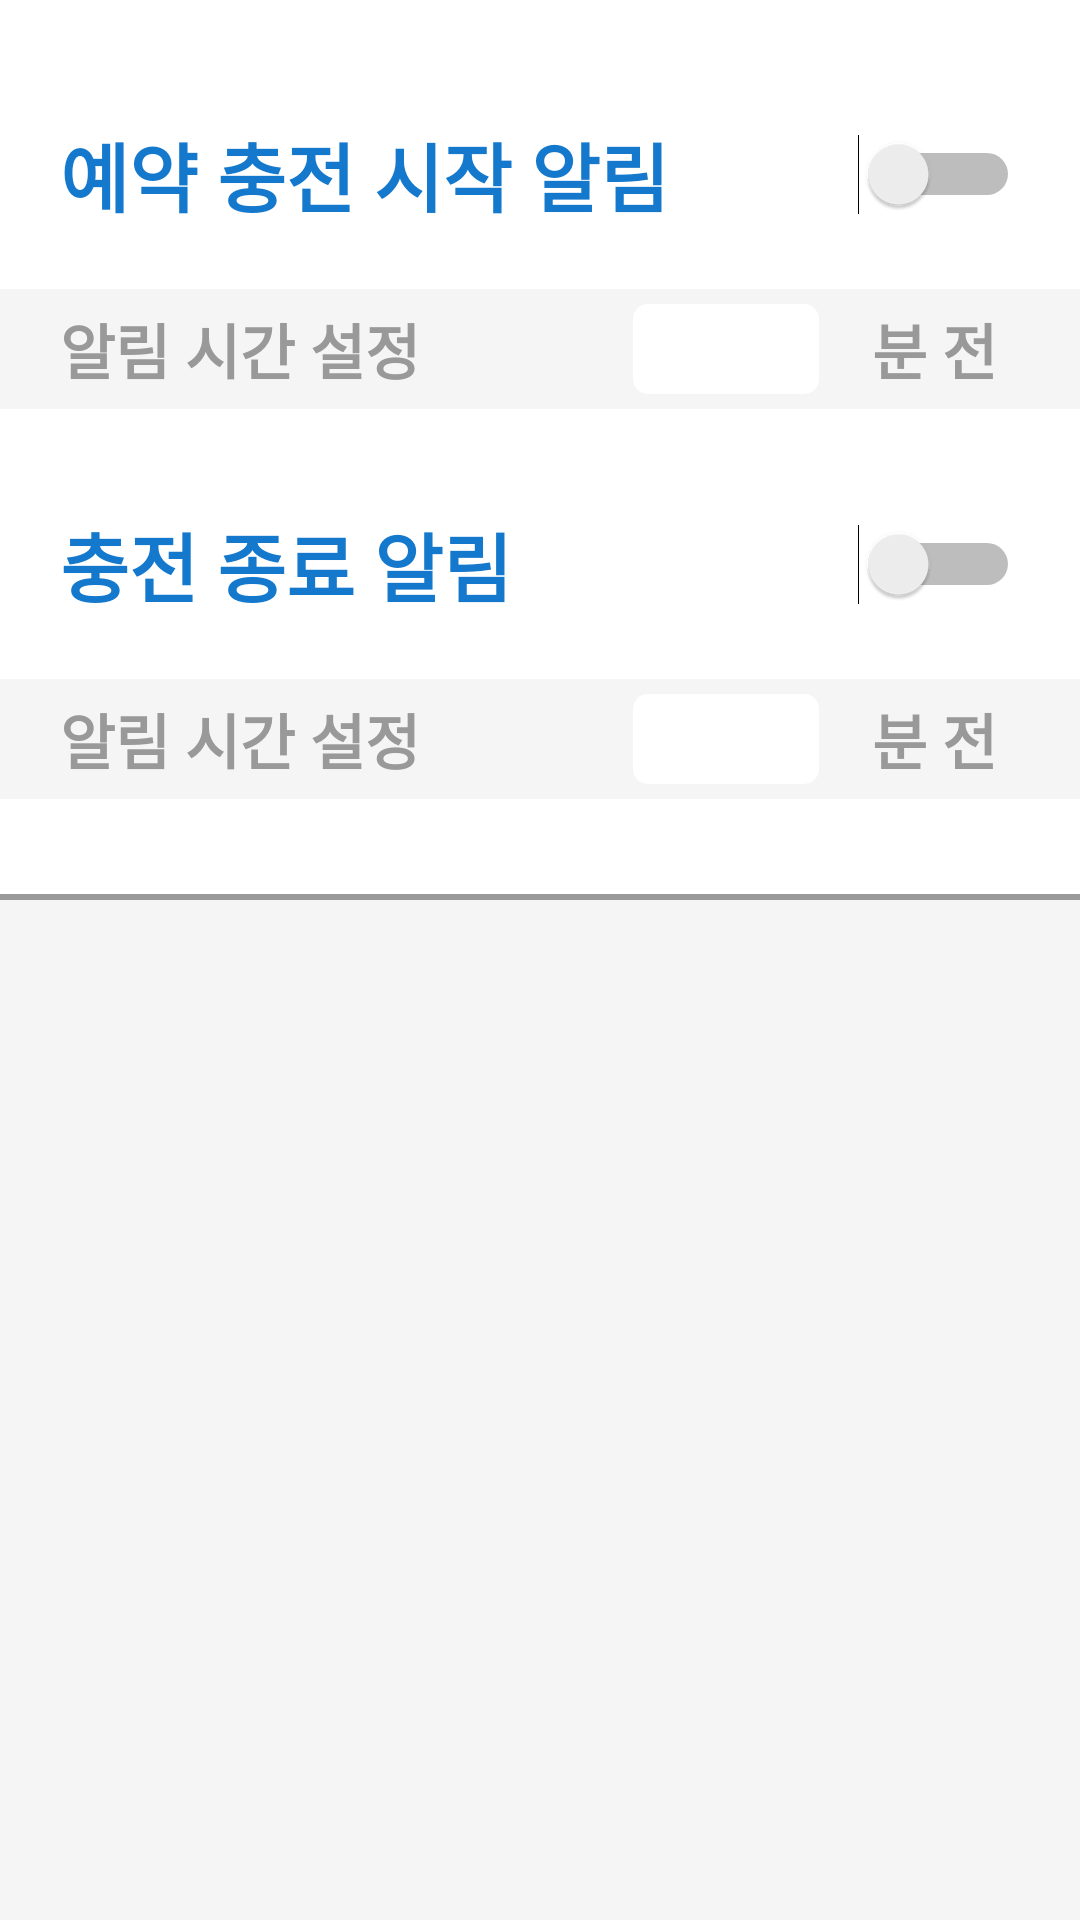

Reconstruct the res/layout file that produces this screen, plus the resources it refers to.
<!-- AndroidManifest.xml: application theme Theme.CapstoneMainProject -->
<!-- res/layout/fragment_user_notification_setting.xml -->
<?xml version="1.0" encoding="utf-8"?>
<FrameLayout xmlns:android="http://schemas.android.com/apk/res/android"
    xmlns:tools="http://schemas.android.com/tools"
    android:layout_width="match_parent"
    android:layout_height="match_parent"
    tools:context=".UserSettingActivity">

    <LinearLayout
        android:layout_width="match_parent"
        android:layout_height="match_parent"
        android:background="@color/ivory"
        android:orientation="vertical">

        <LinearLayout
            android:layout_width="match_parent"
            android:layout_height="300dp"
            android:background="@drawable/border_rectangle_bottom"
            android:orientation="vertical"
            android:paddingTop="40dp"
            android:weightSum="2">

            <LinearLayout
                android:layout_width="match_parent"
                android:layout_height="0dp"
                android:layout_weight="1"
                android:orientation="vertical">

                <Switch
                    android:id="@+id/switch_user_setting_notification1"
                    android:layout_width="match_parent"
                    android:layout_height="wrap_content"
                    android:layout_marginBottom="20dp"
                    android:fontFamily="@font/cafe_24_ssurround_air"
                    android:paddingHorizontal="20dp"
                    android:switchMinWidth="0dp"
                    android:text="예약 충전 시작 알림"
                    android:textColor="#1478cd"
                    android:textSize="25dp"
                    android:textStyle="bold"
                    android:thumbTextPadding="15dp" />

                <LinearLayout
                    android:id="@+id/layout_user_setting_notification1"
                    android:layout_width="match_parent"
                    android:layout_height="40dp"
                    android:background="@color/ivory"
                    android:orientation="horizontal"
                    android:paddingHorizontal="20dp"
                    android:weightSum="10">

                    <TextView
                        android:layout_width="0dp"
                        android:layout_height="match_parent"
                        android:layout_weight="6"
                        android:fontFamily="@font/cafe_24_ssurround_air"
                        android:gravity="center_vertical"
                        android:text="알림 시간 설정"
                        android:textColor="@color/textGray"
                        android:textSize="20dp"
                        android:textStyle="bold" />

                    <Spinner
                        android:id="@+id/spinner_user_setting_notification1"
                        android:layout_width="0dp"
                        android:layout_height="wrap_content"
                        android:layout_gravity="center_vertical"
                        android:layout_margin="5dp"
                        android:layout_weight="2"
                        android:background="@drawable/shape_rectangle_white"
                        android:fontFamily="@font/cafe_24_ssurround_air"
                        android:textStyle="bold" />

                    <TextView
                        android:layout_width="0dp"
                        android:layout_height="match_parent"
                        android:layout_weight="2"
                        android:fontFamily="@font/cafe_24_ssurround_air"
                        android:gravity="center_vertical|center"
                        android:text=" 분 전"
                        android:textColor="@color/textGray"
                        android:textSize="20dp"
                        android:textStyle="bold" />

                </LinearLayout>

            </LinearLayout>

            <LinearLayout
                android:layout_width="match_parent"
                android:layout_height="0dp"
                android:layout_weight="1"
                android:orientation="vertical">

                <Switch
                    android:id="@+id/switch_user_setting_notification2"
                    android:layout_width="match_parent"
                    android:layout_height="wrap_content"
                    android:layout_marginBottom="20dp"
                    android:fontFamily="@font/cafe_24_ssurround_air"
                    android:paddingHorizontal="20dp"
                    android:switchMinWidth="0dp"
                    android:text="충전 종료 알림"
                    android:textColor="#1478cd"
                    android:textSize="25dp"
                    android:textStyle="bold"
                    android:thumbTextPadding="15dp" />

                <LinearLayout
                    android:id="@+id/layout_user_setting_notification2"
                    android:layout_width="match_parent"
                    android:layout_height="40dp"
                    android:background="@color/ivory"
                    android:orientation="horizontal"
                    android:paddingHorizontal="20dp"
                    android:weightSum="10">

                    <TextView
                        android:layout_width="0dp"
                        android:layout_height="match_parent"
                        android:layout_weight="6"
                        android:fontFamily="@font/cafe_24_ssurround_air"
                        android:gravity="center_vertical"
                        android:text="알림 시간 설정"
                        android:textColor="@color/textGray"
                        android:textSize="20dp"
                        android:textStyle="bold" />

                    <Spinner
                        android:id="@+id/spinner_user_setting_notification2"
                        android:layout_width="0dp"
                        android:layout_height="wrap_content"
                        android:layout_gravity="center_vertical"
                        android:layout_margin="5dp"
                        android:layout_weight="2"
                        android:background="@drawable/shape_rectangle_white"
                        android:fontFamily="@font/cafe_24_ssurround_air"
                        android:textStyle="bold" />

                    <TextView
                        android:layout_width="0dp"
                        android:layout_height="match_parent"
                        android:layout_weight="2"
                        android:fontFamily="@font/cafe_24_ssurround_air"
                        android:gravity="center_vertical|center"
                        android:text=" 분 전"
                        android:textColor="@color/textGray"
                        android:textSize="20dp"
                        android:textStyle="bold" />

                </LinearLayout>

            </LinearLayout>

        </LinearLayout>

    </LinearLayout>

</FrameLayout>
<!-- resources referenced by this layout -->
<resources>
  <color name="ivory">#F5F5F5</color>
  <color name="textGray">#999</color>
  <!-- drawable border_rectangle_bottom (drawable) -->
  <?xml version="1.0" encoding="utf-8"?>
  <layer-list xmlns:android="http://schemas.android.com/apk/res/android">
      <item
          android:left="-5dp"
          android:right="-5dp"
          android:top="-5dp">
          <shape android:shape="rectangle">
              <solid android:color="@color/white" />
              <stroke
                  android:width="2dp"
                  android:color="@color/textGray" />
          </shape>
      </item>
  </layer-list>
  <!-- drawable shape_rectangle_white (drawable) -->
  <?xml version="1.0" encoding="utf-8"?>
  <shape xmlns:android="http://schemas.android.com/apk/res/android"
      android:shape="rectangle">
  
      <corners android:radius="5dp" />
  
      <solid android:color="@color/white" />
  
      <size
          android:width="150dp"
          android:height="40dp" />
  </shape>
  <style name="Theme.CapstoneMainProject" parent="Theme.AppCompat.Light.NoActionBar">
          
          <item name="colorPrimary">@color/purple_500</item>
          <item name="colorPrimaryVariant">@color/purple_700</item>
          <item name="colorOnPrimary">@color/white</item>
          
          <item name="colorSecondary">@color/teal_200</item>
          <item name="colorSecondaryVariant">@color/teal_700</item>
          <item name="colorOnSecondary">@color/black</item>
          
          <item name="android:statusBarColor" tools:targetApi="l">?attr/colorPrimaryVariant</item>
          
      </style>
  <color name="white">#ffffff</color>
  <color name="purple_500">#FF6200EE</color>
  <color name="purple_700">#FF3700B3</color>
  <color name="teal_200">#FF03DAC5</color>
  <color name="teal_700">#FF018786</color>
  <color name="black">#000000</color>
</resources>
